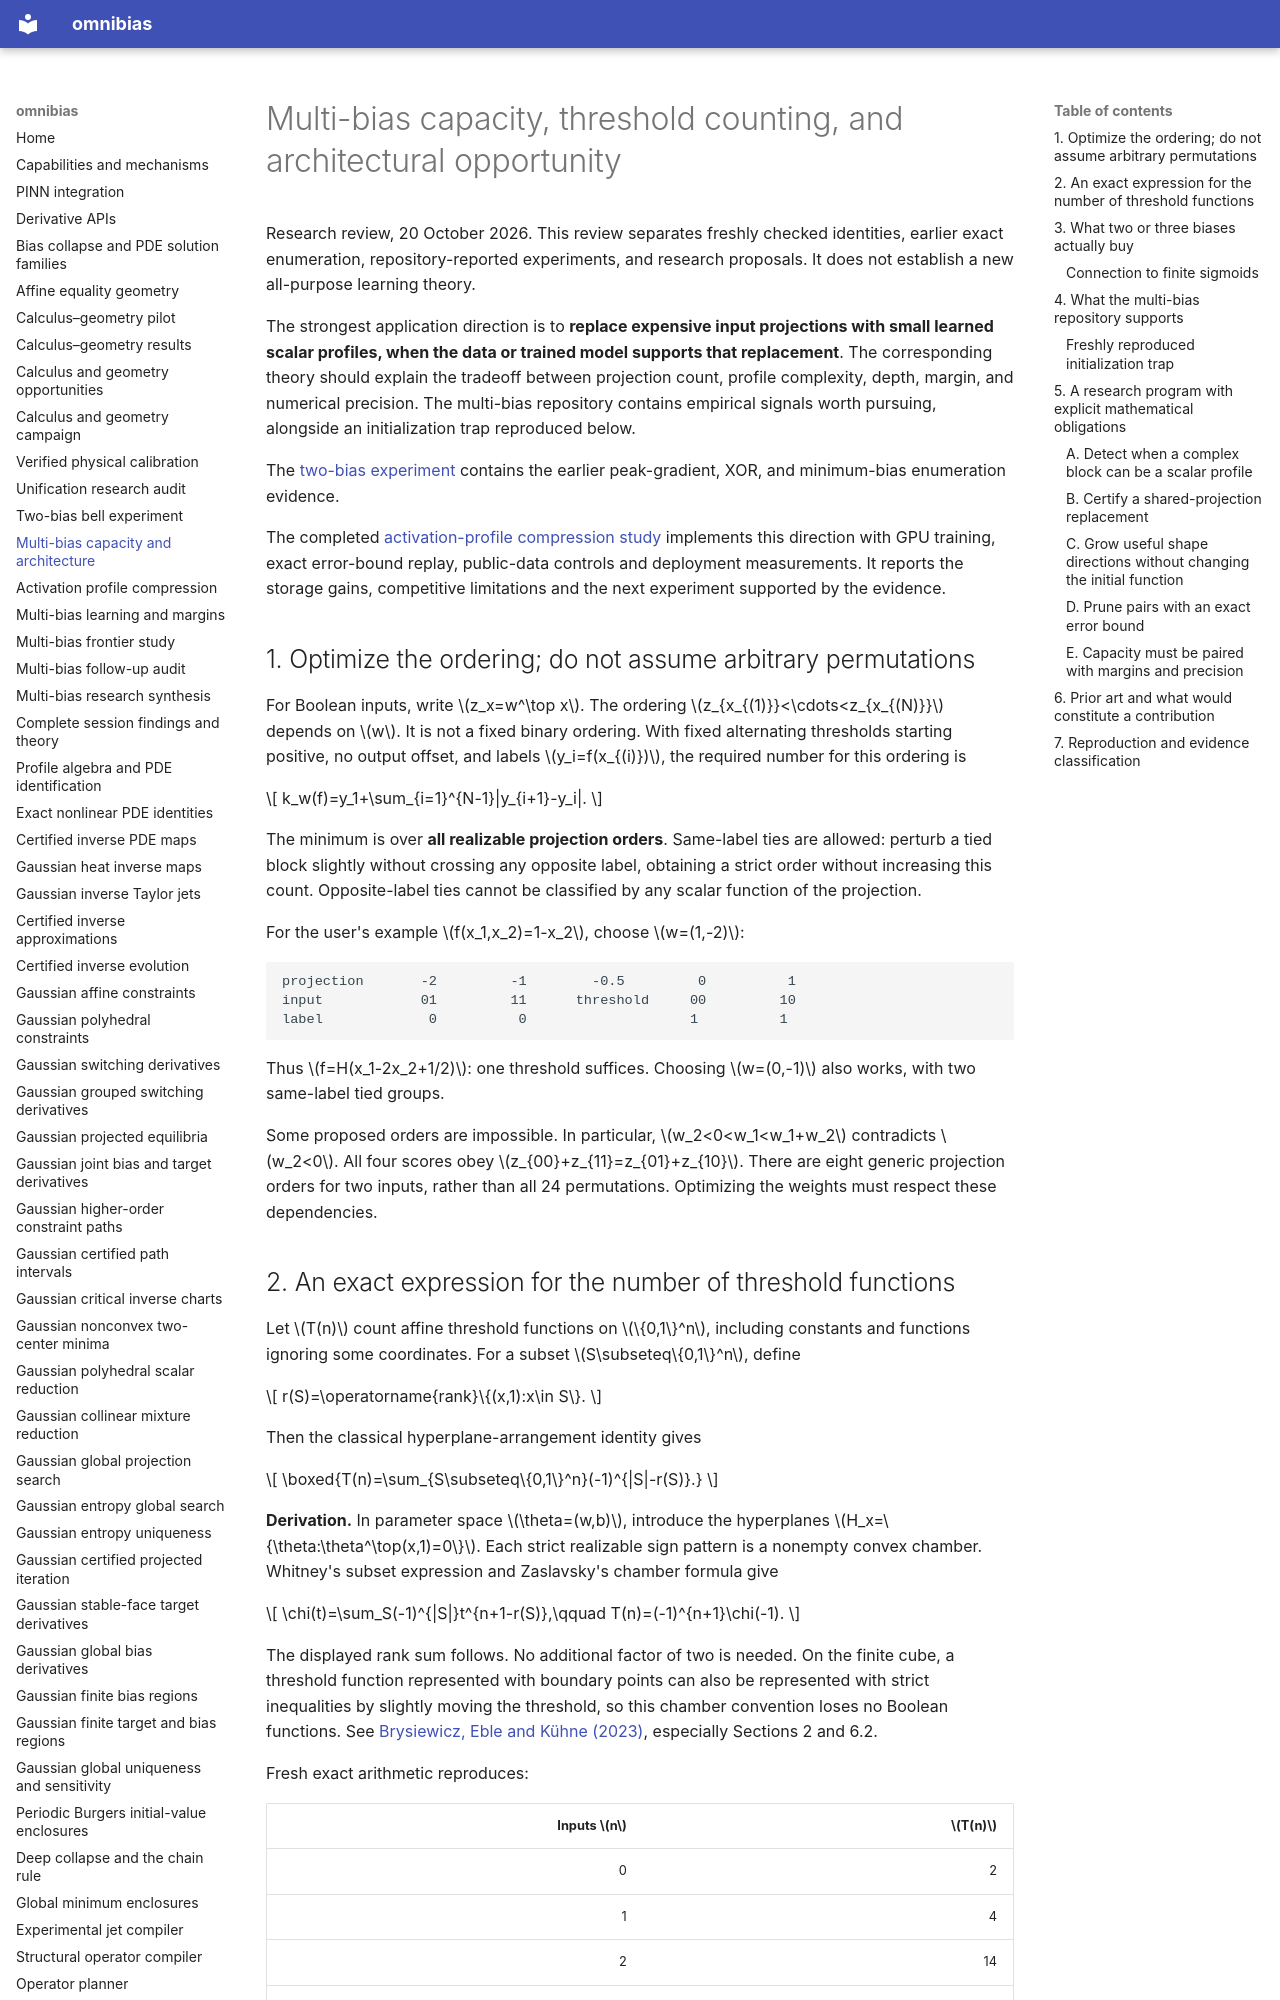

repository: derivon-ai/omnibias · page: multi-bias-capacity-and-architecture/index.html · generator: mkdocs

# Multi-bias capacity, threshold counting, and architectural opportunity

Research review, 20 October 2026. This review separates freshly checked
identities, earlier exact enumeration, repository-reported experiments, and
research proposals. It does not establish a new all-purpose learning theory.

The strongest application direction is to **replace expensive input
projections with small learned scalar profiles, when the data or trained
model supports that replacement**. The corresponding theory should explain
the tradeoff between projection count, profile complexity, depth, margin,
and numerical precision. The multi-bias repository contains empirical
signals worth pursuing, alongside an initialization trap reproduced below.

The [two-bias experiment](two-bias-bell-experiment.md) contains the earlier
peak-gradient, XOR, and minimum-bias enumeration evidence.

The completed [activation-profile compression study](activation-profile-compression.md)
implements this direction with GPU training, exact error-bound replay, public-data
controls and deployment measurements. It reports the storage gains, competitive
limitations and the next experiment supported by the evidence.

## 1. Optimize the ordering; do not assume arbitrary permutations

For Boolean inputs, write \(z_x=w^\top x\). The ordering
\(z_{x_{(1)}}<\cdots<z_{x_{(N)}}\) depends on \(w\). It is not a fixed binary
ordering. With fixed alternating thresholds starting positive, no output
offset, and labels \(y_i=f(x_{(i)})\), the required number for this ordering is

\[
k_w(f)=y_1+\sum_{i=1}^{N-1}|y_{i+1}-y_i|.
\]

The minimum is over **all realizable projection orders**. Same-label ties
are allowed: perturb a tied block slightly without crossing any opposite
label, obtaining a strict order without increasing this count. Opposite-label
ties cannot be classified by any scalar function of the projection.

For the user's example \(f(x_1,x_2)=1-x_2\), choose \(w=(1,-2)\):

```text
projection       -2         -1        -0.5         0          1
input            01         11      threshold     00         10
label             0          0                    1          1
```

Thus \(f=H(x_1-2x_2+1/2)\): one threshold suffices. Choosing \(w=(0,-1)\)
also works, with two same-label tied groups.

Some proposed orders are impossible. In particular,
\(w_2<0<w_1<w_1+w_2\) contradicts \(w_2<0\). All four scores obey
\(z_{00}+z_{11}=z_{01}+z_{10}\). There are eight generic projection orders
for two inputs, rather than all 24 permutations. Optimizing the weights
must respect these dependencies.
